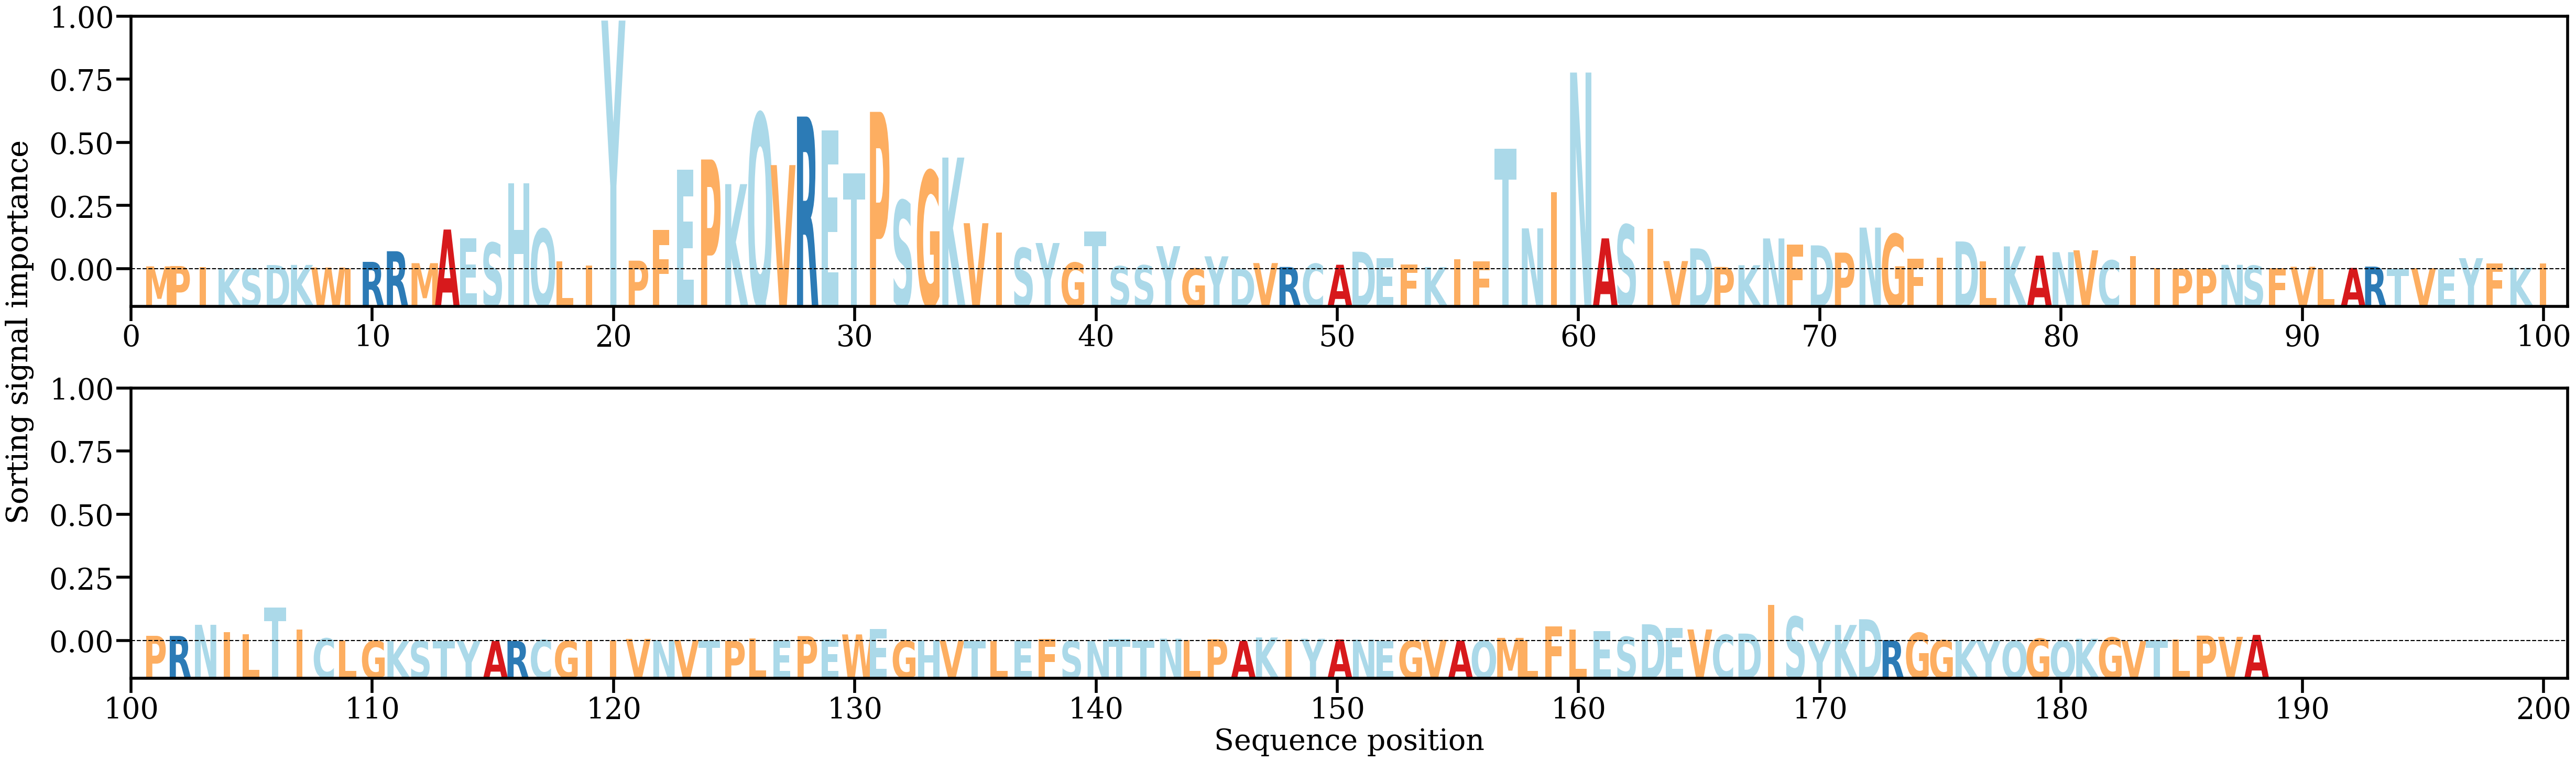

The data file committed next to this chart (first rows):
AA, Alpha
M, [0.00080886]
P, [0.00090037]
I, [0.00054626]
K, [0.0001492]
S, [0.00016834]
D, [0.00118039]
K, [0.00120991]
W, [0.00049128]
I, [0.00013819]
R, [0.00206229]
R, [0.00500804]
M, [0.0017007]
A, [0.01102688]
E, [0.00855628]
S, [0.00736003]
H, [0.02391721]
Q, [0.01117015]
L, [0.00218708]
I, [0.0010865]
Y, [0.06898542]
P, [0.00239031]
F, [0.01087284]
E, [0.02766819]
P, [0.0304538]
K, [0.02361487]
Q, [0.04313963]
V, [0.02889729]
R, [0.04236205]
E, [0.03854328]
T, [0.02654093]
P, [0.04366606]
S, [0.01905725]
G, [0.02727726]
K, [0.03098713]
V, [0.0127816]
I, [0.0101333]
S, [0.00590103]
Y, [0.00728812]
G, [0.00184193]
T, [0.01045297]
S, [0.00084705]
S, [0.0010975]
Y, [0.00641558]
G, [0.00019562]
Y, [0.00359733]
D, [0.0001571]
V, [0.00172686]
R, [0.00064392]
C, [0.00152884]
A, [0.00125731]
D, [0.00487603]
E, [0.00307121]
F, [0.00131112]
K, [0.00061351]
I, [0.00280036]
F, [0.00215482]
T, [0.03340997]
N, [0.0113512]
I, [0.02138743]
N, [0.05457162]
... 128 more rows
